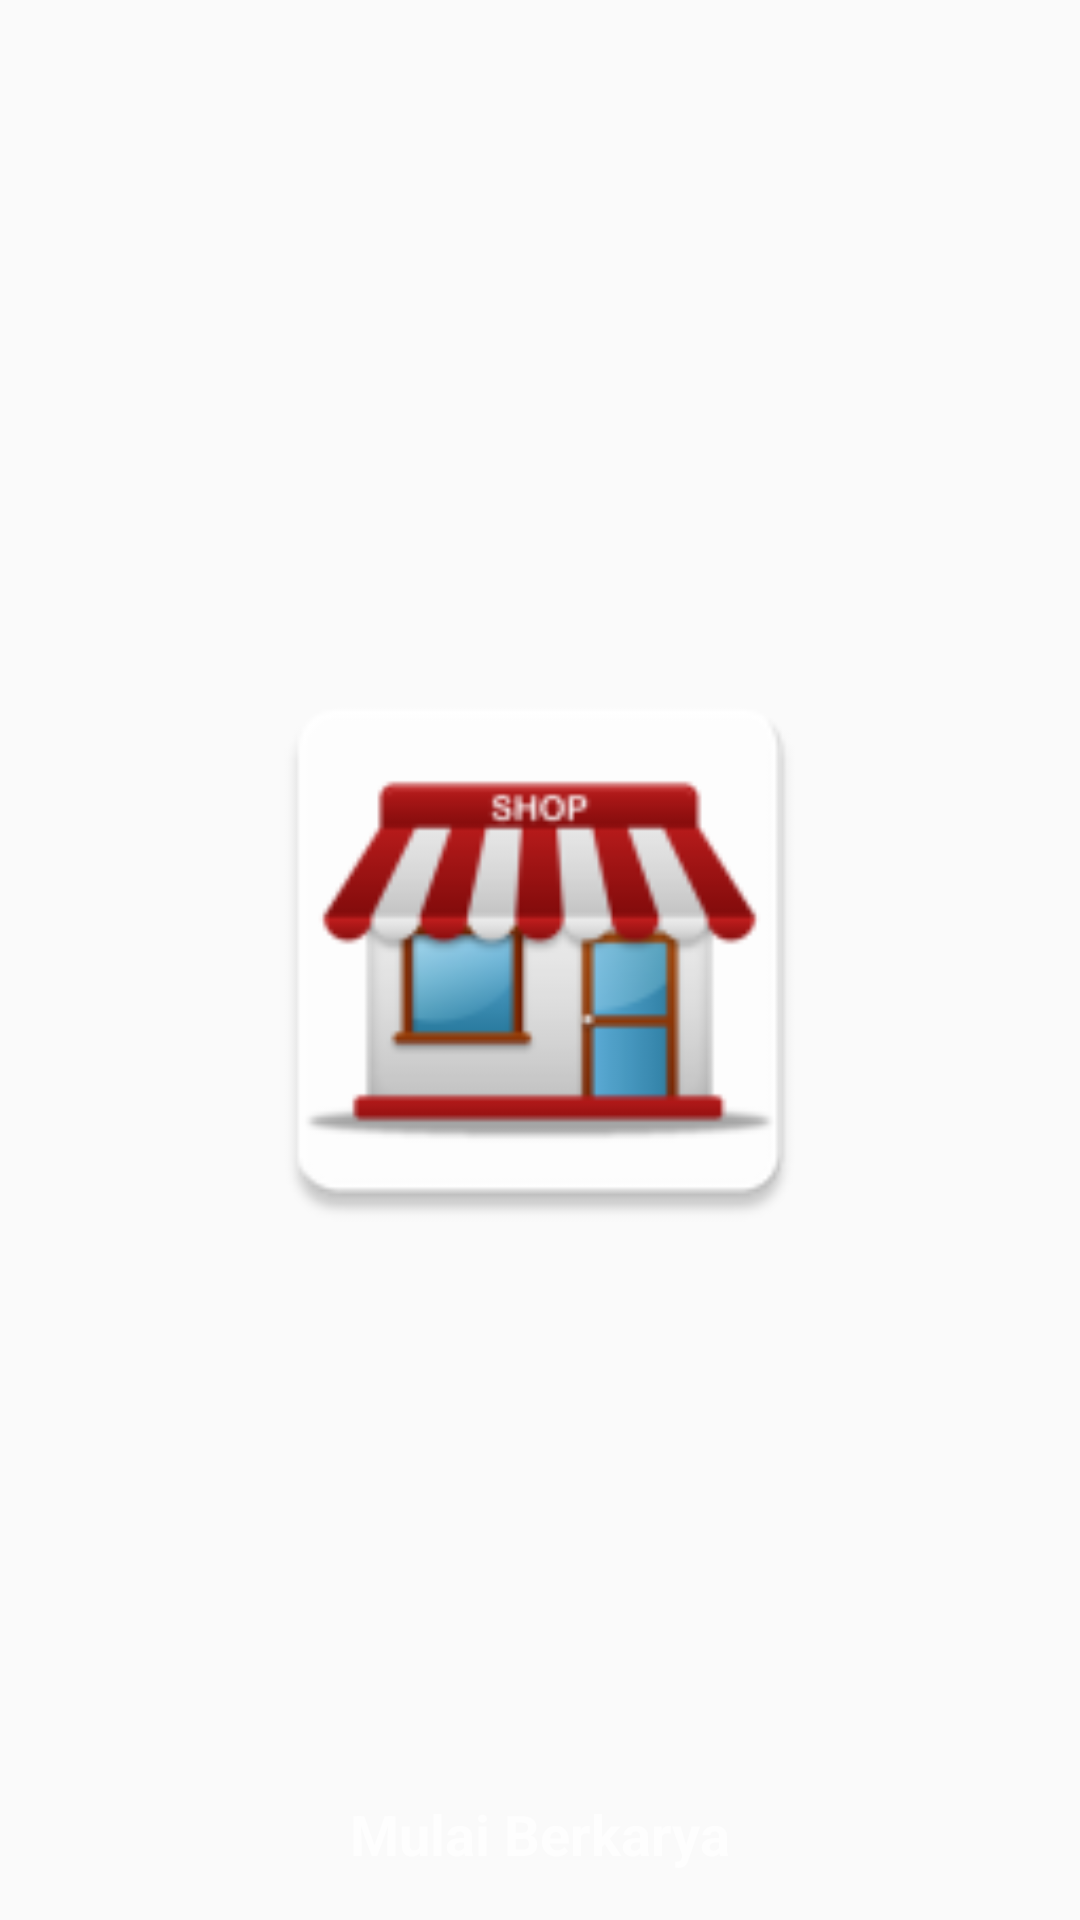

This screen was rendered from an Android layout file. Write that file and the resources it references.
<!-- AndroidManifest.xml: application theme AppTheme -->
<!-- res/layout/nav_header_main.xml -->
<?xml version="1.0" encoding="utf-8"?>
<LinearLayout xmlns:android="http://schemas.android.com/apk/res/android"
    android:layout_width="match_parent"
    android:layout_height="@dimen/nav_header_height"
    android:background="@drawable/side_nav_bar"
    android:gravity="bottom"
    android:orientation="vertical"
    android:paddingBottom="16dp"
    android:paddingLeft="@dimen/activity_horizontal_margin"
    android:paddingRight="@dimen/activity_horizontal_margin"
    android:paddingTop="@dimen/activity_vertical_margin"
    android:theme="@style/ThemeOverlay.AppCompat.Dark"
    android:weightSum="1">

    <ImageView
        android:id="@+id/imageView"
        android:layout_width="203dp"
        android:layout_height="80dp"
        android:layout_gravity="center_horizontal"
        android:layout_weight="0.94"
        android:maxHeight="5dp"
        android:maxWidth="5dp"
        android:src="@mipmap/ic_launcher" />

    <TextView
        android:layout_width="match_parent"
        android:layout_height="wrap_content"
        android:layout_gravity="center_horizontal"
        android:paddingTop="10dp"
        android:text="@string/toko"
        android:textAlignment="center"
        android:textSize="9pt"
        android:textStyle="bold"/>

</LinearLayout>
<!-- resources referenced by this layout -->
<resources>
  <dimen name="activity_horizontal_margin">16dp</dimen>
  <dimen name="activity_vertical_margin">16dp</dimen>
  <dimen name="nav_header_height">160dp</dimen>
  <!-- mipmap ic_launcher: png bitmap (mipmap-hdpi, 3937 bytes) -->
  <string name="toko">Mulai Berkarya</string>
  <style name="AppTheme" parent="Theme.AppCompat.Light.DarkActionBar">
          
          <item name="colorPrimary">@color/colorPrimary</item>
          <item name="colorPrimaryDark">@color/colorPrimaryDark</item>
          <item name="colorAccent">@color/colorAccent</item>
          <item name="windowActionBar">true</item>
          <item name="windowNoTitle">true</item>
      </style>
  <color name="colorPrimary">#7B1FA2</color>
  <color name="colorPrimaryDark">#6A1B9A</color>
  <color name="colorAccent">#b4b7e2</color>
</resources>
